The GitHub repository TijnKuik/fruitclassifierzuyd contains a labelled image folder "output_pytorch" with 36 categories: apple, banana, beetroot, bell pepper, cabbage, capsicum, carrot, cauliflower, chilli pepper, corn, cucumber, eggplant, garlic, ginger, grapes, jalepeno, kiwi, lemon, lettuce, mango, onion, orange, paprika, pear, peas, pineapple, pomegranate, potato, raddish, soy beans, spinach, sweet corn, sweet potato, tomato, turnip, watermelon. Examples follow, each with its label.

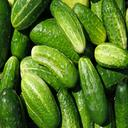
Label: cucumber

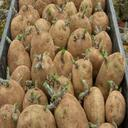
Label: potato

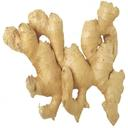
Label: ginger

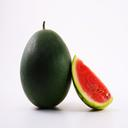
Label: watermelon

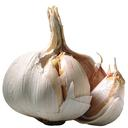
Label: garlic

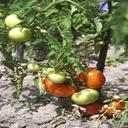
Label: tomato
